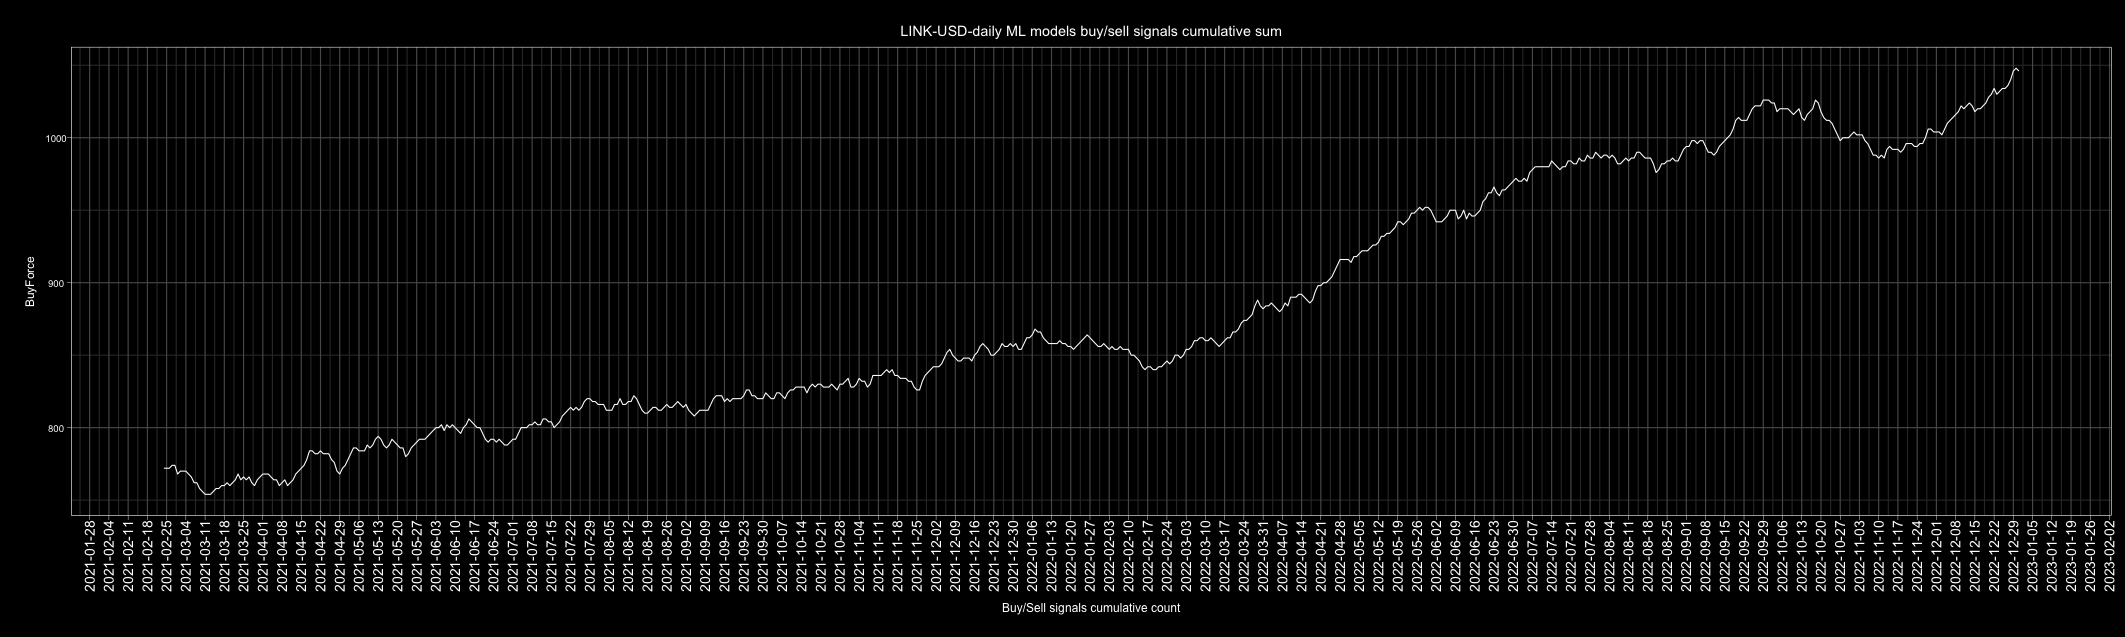

The data file committed next to this chart (first rows):
Date, buy, sell, Action, ActionID
2010-01-01, 4, 2, buy, 1
2010-01-02, 2, 4, sell, 0
2010-01-03, 3, 3, buy, 1
2010-01-04, 3, 3, buy, 1
2010-01-05, 3, 3, buy, 1
2010-01-06, 3, 3, buy, 1
2010-01-07, 4, 2, buy, 1
2010-01-08, 3, 3, buy, 1
2010-01-09, 3, 3, buy, 1
2010-01-10, 4, 2, buy, 1
2010-01-11, 5, 1, buy, 1
2010-01-12, 1, 5, sell, 0
2010-01-13, 1, 5, sell, 0
2010-01-14, 2, 4, sell, 0
2010-01-15, 1, 5, sell, 0
2010-01-16, 3, 3, buy, 1
2010-01-17, 2, 4, sell, 0
2010-01-18, 1, 5, sell, 0
2010-01-19, 2, 4, sell, 0
2010-01-20, 1, 5, sell, 0
2010-01-21, 2, 4, sell, 0
2010-01-22, 3, 3, buy, 1
2010-01-23, 3, 3, buy, 1
2010-01-24, 1, 5, sell, 0
2010-01-25, 2, 4, sell, 0
2010-01-26, 4, 2, buy, 1
2010-01-27, 3, 3, buy, 1
2010-01-28, 4, 2, buy, 1
2010-01-29, 3, 3, buy, 1
2010-01-30, 4, 2, buy, 1
2010-01-31, 3, 3, buy, 1
2010-02-01, 2, 4, sell, 0
2010-02-02, 3, 3, buy, 1
2010-02-03, 3, 3, buy, 1
2010-02-04, 6, 0, buy, 1
2010-02-05, 5, 1, buy, 1
2010-02-06, 4, 2, buy, 1
2010-02-07, 4, 2, buy, 1
2010-02-08, 5, 1, buy, 1
2010-02-09, 3, 3, buy, 1
2010-02-10, 2, 4, sell, 0
2010-02-11, 3, 3, buy, 1
2010-02-12, 3, 3, buy, 1
2010-02-13, 1, 5, sell, 0
2010-02-14, 3, 3, buy, 1
2010-02-15, 4, 2, buy, 1
2010-02-16, 4, 2, buy, 1
2010-02-17, 2, 4, sell, 0
2010-02-18, 3, 3, buy, 1
2010-02-19, 3, 3, buy, 1
2010-02-20, 5, 1, buy, 1
2010-02-21, 5, 1, buy, 1
2010-02-22, 4, 2, buy, 1
2010-02-23, 5, 1, buy, 1
2010-02-24, 2, 4, sell, 0
2010-02-25, 4, 2, buy, 1
2010-02-26, 6, 0, buy, 1
2010-02-27, 3, 3, buy, 1
2010-02-28, 3, 3, buy, 1
2010-03-01, 2, 4, sell, 0
... 4,688 more rows
